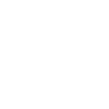
t = 0.00 s
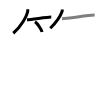
t = 4.50 s
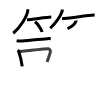
t = 8.75 s
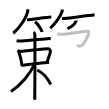
t = 13.25 s
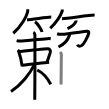
t = 15.50 s
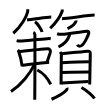
t = 22.00 s

The animated SVG that drew these frames (rendered in a browser with its animation timeline set to each time). Animation: 22 SMIL elements (animate=22); one cycle of 22.00 s.

<svg width="109px" height="109px" viewBox="0 0 px 109px" xmlns="http://www.w3.org/2000/svg" xmlns:xlink="http://www.w3.org/1999/xlink" xml:space="preserve" version="1.1"  baseProfile="full">
<path d="M27.75,9.25c0.04,0.56,0.09,1.46-0.08,2.27c-0.99,4.79-6.66,15.29-14.42,21.73" style="fill:none;stroke:black;stroke-width:3;opacity:0">
  <animate attributeType="CSS" attributeName="opacity" from="0" to="1" begin="0s" dur="1s" repeatCount="0" fill="freeze" />
</path>
<path d="M27,19.87c4.27,0,19.46-2.92,24.25-2.92" style="fill:none;stroke:black;stroke-width:3;opacity:0">
  <animate attributeType="CSS" attributeName="opacity" from="0" to="1" begin="1s" dur="1s" repeatCount="0" fill="freeze" />
</path>
<path d="M35.02,21.83c2.49,1.79,6.42,7.35,7.04,10.13" style="fill:none;stroke:black;stroke-width:3;opacity:0">
  <animate attributeType="CSS" attributeName="opacity" from="0" to="1" begin="2s" dur="1s" repeatCount="0" fill="freeze" />
</path>
<path d="M62.23,9.5c0.03,0.44,0.14,1.15-0.07,1.77c-1.6,4.64-6.04,11.27-11.91,16.98" style="fill:none;stroke:black;stroke-width:3;opacity:0">
  <animate attributeType="CSS" attributeName="opacity" from="0" to="1" begin="3s" dur="1s" repeatCount="0" fill="freeze" />
</path>
<path d="M61.98,18.65c5.81,0,26.12-3.56,32.65-3.56" style="fill:none;stroke:black;stroke-width:3;opacity:0">
  <animate attributeType="CSS" attributeName="opacity" from="0" to="1" begin="4s" dur="1s" repeatCount="0" fill="freeze" />
</path>
<path d="M75.99,20.5c0.02,0.19,0.05,0.5-0.05,0.78c-0.58,1.65-3.9,5.26-8.45,7.47" style="fill:none;stroke:black;stroke-width:3;opacity:0">
  <animate attributeType="CSS" attributeName="opacity" from="0" to="1" begin="5s" dur="1s" repeatCount="0" fill="freeze" />
</path>
<path d="M16.66,40.63c0.65,0.18,2.92,0.49,3.57,0.46c5.46-0.26,21.33-2.28,27.19-2.46c1.08-0.03,2.81,0.08,3.35,0.17" style="fill:none;stroke:black;stroke-width:3;opacity:0">
  <animate attributeType="CSS" attributeName="opacity" from="0" to="1" begin="6s" dur="1s" repeatCount="0" fill="freeze" />
</path>
<path d="M17.82,50c0.31,0.3,0.62,0.56,0.75,0.94c1.05,3.03,2.9,9.96,3.62,15.4" style="fill:none;stroke:black;stroke-width:3;opacity:0">
  <animate attributeType="CSS" attributeName="opacity" from="0" to="1" begin="7s" dur="1s" repeatCount="0" fill="freeze" />
</path>
<path d="M18.66,51.8c7.31-0.84,26.54-2.82,29.39-2.95c1.78-0.08,2.76,2.08,2.19,3.76c-1.52,4.5-1.94,6-3.14,9.43" style="fill:none;stroke:black;stroke-width:3;opacity:0">
  <animate attributeType="CSS" attributeName="opacity" from="0" to="1" begin="8s" dur="1s" repeatCount="0" fill="freeze" />
</path>
<path d="M22.16,65.18c9.05-0.67,20.19-2.46,26.99-2.96" style="fill:none;stroke:black;stroke-width:3;opacity:0">
  <animate attributeType="CSS" attributeName="opacity" from="0" to="1" begin="9s" dur="1s" repeatCount="0" fill="freeze" />
</path>
<path d="M33.42,32.25c0.83,0.39,1.32,1.75,1.49,2.53c0.16,0.78,0,60.1-0.16,64.97" style="fill:none;stroke:black;stroke-width:3;opacity:0">
  <animate attributeType="CSS" attributeName="opacity" from="0" to="1" begin="10s" dur="1s" repeatCount="0" fill="freeze" />
</path>
<path d="M34.5,64.25c-4.14,9.14-13.75,21-23.5,27.25" style="fill:none;stroke:black;stroke-width:3;opacity:0">
  <animate attributeType="CSS" attributeName="opacity" from="0" to="1" begin="11s" dur="1s" repeatCount="0" fill="freeze" />
</path>
<path d="M37.25,70c5.85,2.89,10.55,8.58,13.5,14.35" style="fill:none;stroke:black;stroke-width:3;opacity:0">
  <animate attributeType="CSS" attributeName="opacity" from="0" to="1" begin="12s" dur="1s" repeatCount="0" fill="freeze" />
</path>
<path d="M57.14,33.77c1.33,0.44,2.92,0.66,5.04,0.55c4.26-0.23,22.39-2.83,24.73-3.03c1.52-0.13,1.94,0.57,1.86,1.46c-0.22,2.35-4.55,11.02-6.9,12.62c-2.2,1.49-3.71,0.76-4.59-0.63" style="fill:none;stroke:black;stroke-width:3;opacity:0">
  <animate attributeType="CSS" attributeName="opacity" from="0" to="1" begin="13s" dur="1s" repeatCount="0" fill="freeze" />
</path>
<path d="M69.51,34c0.03,0.3,0.08,0.79-0.06,1.23c-1.03,3.24-4.2,8.43-10.94,11.77" style="fill:none;stroke:black;stroke-width:3;opacity:0">
  <animate attributeType="CSS" attributeName="opacity" from="0" to="1" begin="14s" dur="1s" repeatCount="0" fill="freeze" />
</path>
<path d="M60.25,52.04c0.45,0.76,1.1,1.33,1.1,2.32c0,0.99-0.3,29.68-0.3,30.17" style="fill:none;stroke:black;stroke-width:3;opacity:0">
  <animate attributeType="CSS" attributeName="opacity" from="0" to="1" begin="15s" dur="1s" repeatCount="0" fill="freeze" />
</path>
<path d="M62.1,53.7c2.54-0.04,23.55-2.48,25.87-2.55c1.93-0.06,2.31,0.97,2.31,2.46c0,1.23-0.57,30.19-0.57,30.96" style="fill:none;stroke:black;stroke-width:3;opacity:0">
  <animate attributeType="CSS" attributeName="opacity" from="0" to="1" begin="16s" dur="1s" repeatCount="0" fill="freeze" />
</path>
<path d="M62.06,62.68c4.39-0.24,21.94-0.99,27.34-1.04" style="fill:none;stroke:black;stroke-width:3;opacity:0">
  <animate attributeType="CSS" attributeName="opacity" from="0" to="1" begin="17s" dur="1s" repeatCount="0" fill="freeze" />
</path>
<path d="M61.94,72.47c9.08-0.15,20.27-0.51,27.16-0.58" style="fill:none;stroke:black;stroke-width:3;opacity:0">
  <animate attributeType="CSS" attributeName="opacity" from="0" to="1" begin="18s" dur="1s" repeatCount="0" fill="freeze" />
</path>
<path d="M61.63,82.92c7.38-0.36,19.62-1.03,26.88-1.33" style="fill:none;stroke:black;stroke-width:3;opacity:0">
  <animate attributeType="CSS" attributeName="opacity" from="0" to="1" begin="19s" dur="1s" repeatCount="0" fill="freeze" />
</path>
<path d="M66.96,87.75c0.42,1,0.32,1.51-0.39,2.31c-2.35,2.61-8.61,6.53-15.06,9.2" style="fill:none;stroke:black;stroke-width:3;opacity:0">
  <animate attributeType="CSS" attributeName="opacity" from="0" to="1" begin="20s" dur="1s" repeatCount="0" fill="freeze" />
</path>
<path d="M81.46,87.47C86.61,90.2,93.1,96.22,94.5,98.5" style="fill:none;stroke:black;stroke-width:3;opacity:0">
  <animate attributeType="CSS" attributeName="opacity" from="0" to="1" begin="21s" dur="1s" repeatCount="0" fill="freeze" />
</path>
</svg>
